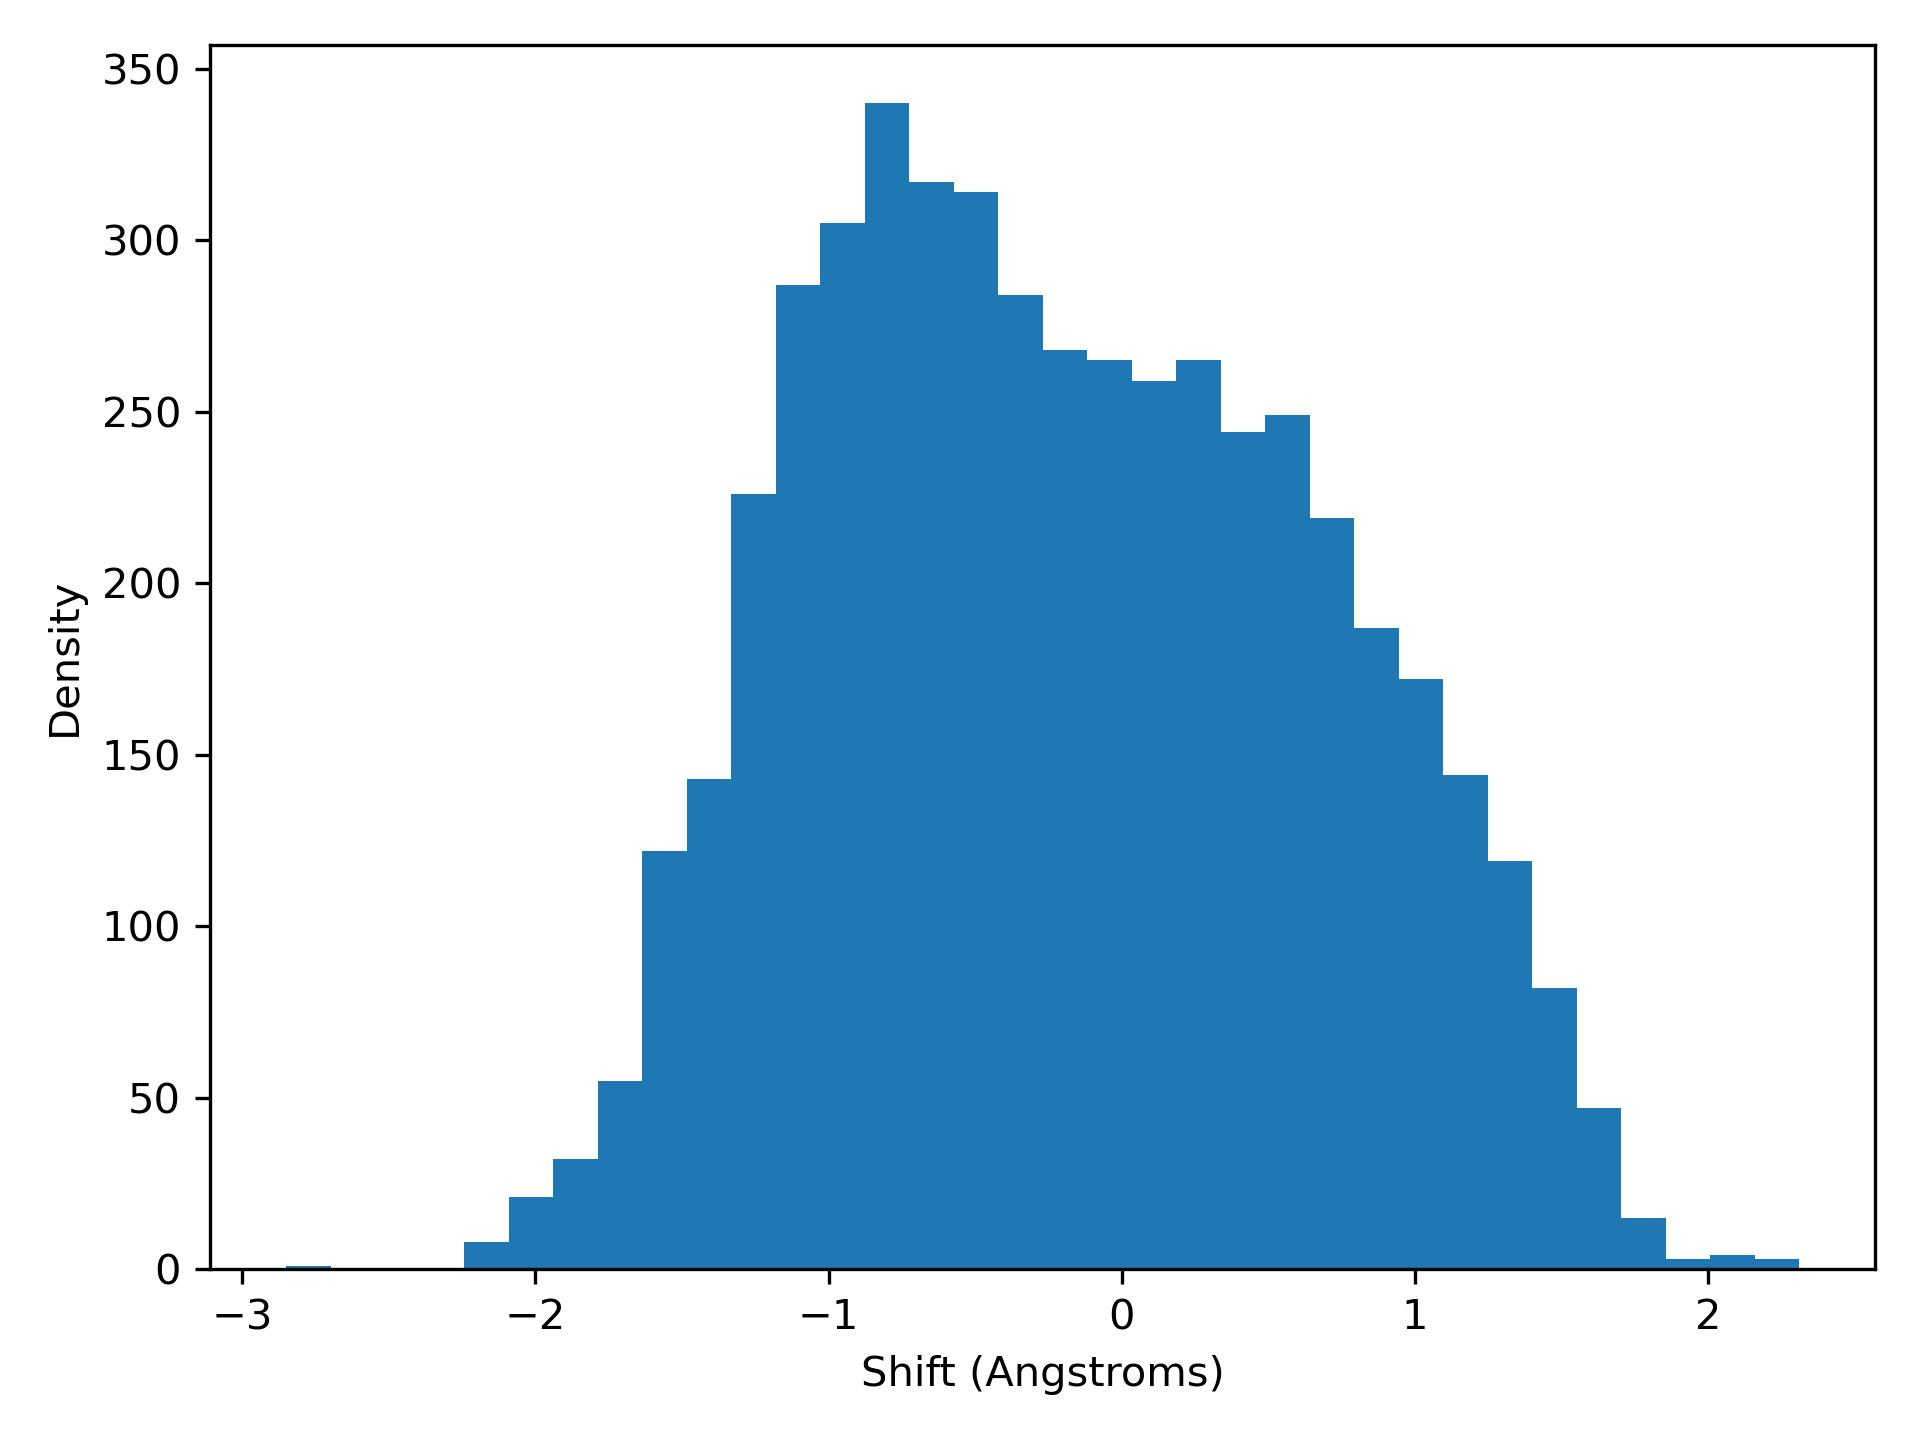

The table this chart was drawn from, first rows:
shift, density
-2.85, 1.0
-2.698, 0.0
-2.546, 0.0
-2.395, 0.0
-2.243, 8.0
-2.091, 21.0
-1.939, 32.0
-1.788, 55.0
-1.636, 122.0
-1.484, 143.0
-1.332, 226.0
-1.181, 287.0
-1.029, 305.0
-0.8771, 340.0
-0.7253, 317.0
-0.5735, 314.0
-0.4218, 284.0
-0.27, 268.0
-0.1182, 265.0
0.03353, 259.0
0.1853, 265.0
0.3371, 244.0
0.4888, 249.0
0.6406, 219.0
0.7924, 187.0
0.9441, 172.0
1.096, 144.0
1.248, 119.0
1.399, 82.0
1.551, 47.0
1.703, 15.0
1.855, 3.0
2.006, 4.0
2.158, 3.0
